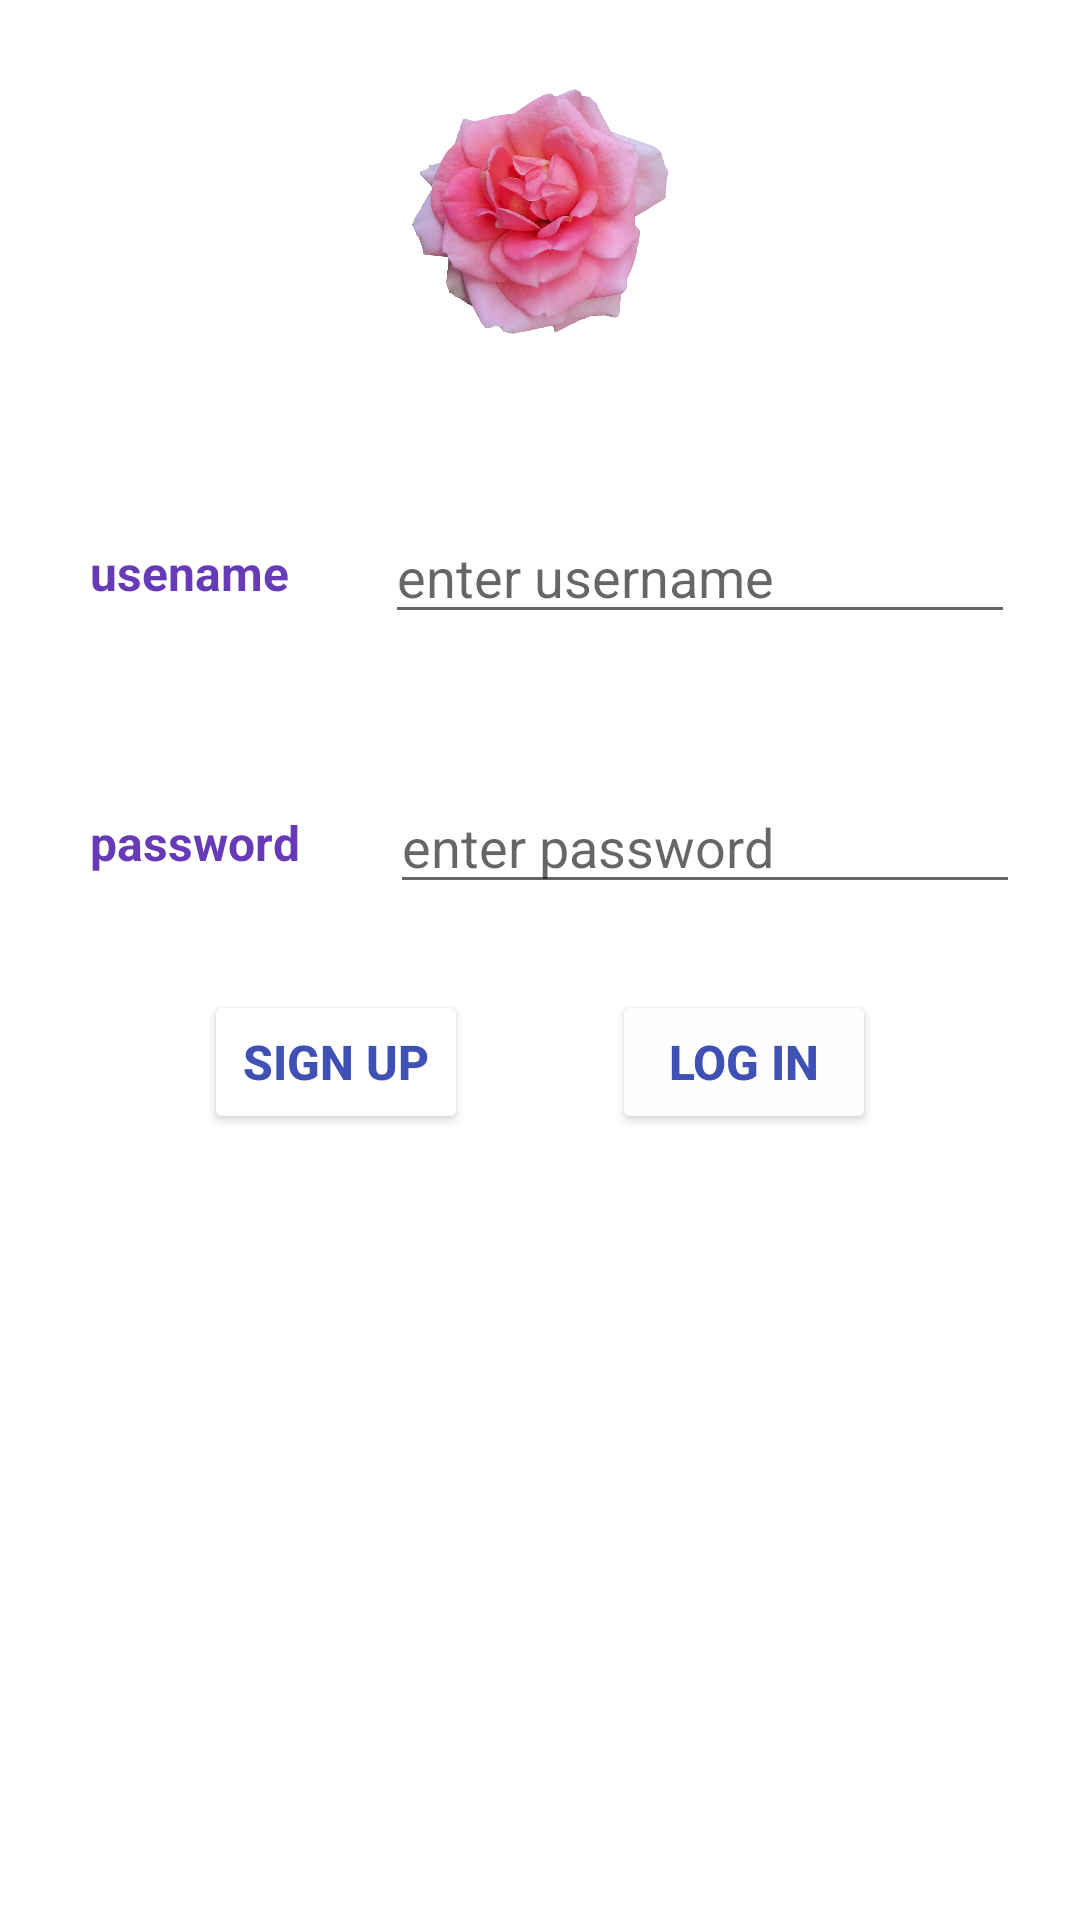

Write the Android layout XML for this screen, with the resource values it uses.
<!-- AndroidManifest.xml: application theme Theme.Login_pages -->
<!-- res/layout/activity_main.xml -->
<?xml version="1.0" encoding="utf-8"?>
<androidx.constraintlayout.widget.ConstraintLayout xmlns:android="http://schemas.android.com/apk/res/android"
    xmlns:app="http://schemas.android.com/apk/res-auto"
    xmlns:tools="http://schemas.android.com/tools"
    android:layout_width="match_parent"
    android:layout_height="match_parent"

    tools:context=".MainActivity">

    <TextView
        android:id="@+id/textView"
        android:layout_width="wrap_content"
        android:layout_height="wrap_content"
        android:layout_marginStart="30dp"
        android:layout_marginTop="180dp"
        android:text="usename"
        android:textColor="#673AB7"
        android:textSize="16sp"
        android:textStyle="bold"
        app:layout_constraintStart_toStartOf="parent"
        app:layout_constraintTop_toTopOf="parent" />

    <TextView
        android:id="@+id/textView2"
        android:layout_width="wrap_content"
        android:layout_height="wrap_content"
        android:layout_marginStart="30dp"
        android:layout_marginTop="270dp"
        android:text="password"
        android:textColor="#673AB7"
        android:textSize="16sp"
        android:textStyle="bold"
        app:layout_constraintStart_toStartOf="parent"
        app:layout_constraintTop_toTopOf="parent" />

    <EditText
        android:id="@+id/editTextTextPersonName"
        android:layout_width="wrap_content"
        android:layout_height="wrap_content"
        android:layout_marginStart="60dp"
        android:layout_marginTop="170dp"
        android:layout_marginEnd="50dp"
        android:ems="10"
        android:hint="enter username"
        android:inputType="textPersonName"
        app:layout_constraintEnd_toEndOf="parent"
        app:layout_constraintStart_toEndOf="@+id/textView"
        app:layout_constraintTop_toTopOf="parent" />

    <EditText
        android:id="@+id/editTextTextPersonName2"
        android:layout_width="wrap_content"
        android:layout_height="wrap_content"
        android:layout_marginStart="60dp"
        android:layout_marginTop="260dp"
        android:layout_marginEnd="50dp"
        android:ems="10"
        android:hint="enter password"
        android:inputType="textPersonName"
        app:layout_constraintEnd_toEndOf="parent"
        app:layout_constraintStart_toEndOf="@+id/textView2"
        app:layout_constraintTop_toTopOf="parent" />

    <Button
        android:id="@+id/button"
        android:layout_width="wrap_content"
        android:layout_height="wrap_content"
        android:layout_marginStart="60dp"
        android:layout_marginTop="330dp"
        android:layout_marginEnd="20dp"
        android:backgroundTint="#FFFFFF"
        android:text="sign up"
        android:textColor="#3F51B5"
        android:textSize="16sp"
        android:textStyle="bold"
        app:layout_constraintEnd_toStartOf="@+id/button2"
        app:layout_constraintStart_toStartOf="parent"
        app:layout_constraintTop_toTopOf="parent"
        app:strokeColor="#673AB7"
        app:strokeWidth="2dp" />

    <Button
        android:id="@+id/button2"
        android:layout_width="wrap_content"
        android:layout_height="wrap_content"
        android:layout_marginStart="20dp"
        android:layout_marginTop="330dp"
        android:layout_marginEnd="60dp"
        android:backgroundTint="#FFFEFE"
        android:text="log in"
        android:textColor="#3F51B5"
        android:textSize="16sp"
        android:textStyle="bold"
        app:layout_constraintEnd_toEndOf="parent"
        app:layout_constraintStart_toEndOf="@+id/button"
        app:layout_constraintTop_toTopOf="parent"
        app:strokeColor="#673AB7"
        app:strokeWidth="2dp" />

    <ImageView
        android:id="@+id/imageView"
        android:layout_width="96dp"
        android:layout_height="101dp"
        android:layout_marginStart="150dp"
        android:layout_marginTop="20dp"
        android:layout_marginEnd="150dp"
        app:layout_constraintEnd_toEndOf="parent"
        app:layout_constraintStart_toStartOf="parent"
        app:layout_constraintTop_toTopOf="parent"
        app:srcCompat="@drawable/flower" />


</androidx.constraintlayout.widget.ConstraintLayout>
<!-- resources referenced by this layout -->
<resources>
  <!-- drawable flower: png bitmap (drawable, 1047401 bytes) -->
  <style name="Theme.Login_pages" parent="Theme.MaterialComponents.DayNight.DarkActionBar">
          
          <item name="colorPrimary">@color/purple_500</item>
          <item name="colorPrimaryVariant">@color/purple_700</item>
          <item name="colorOnPrimary">@color/white</item>
          
          <item name="colorSecondary">@color/teal_200</item>
          <item name="colorSecondaryVariant">@color/teal_700</item>
          <item name="colorOnSecondary">@color/black</item>
          
          <item name="android:statusBarColor" tools:targetApi="l">?attr/colorPrimaryVariant</item>
          
      </style>
  <!-- not gathered from this repository: default colours our renderer supplied (Android Studio template values) -->
  <color name="purple_500">#FF6200EE</color>
  <color name="purple_700">#FF3700B3</color>
  <color name="teal_200">#FF03DAC5</color>
  <color name="teal_700">#FF018786</color>
  <color name="black">#FF000000</color>
  <color name="white">#FFFFFFFF</color>
</resources>
